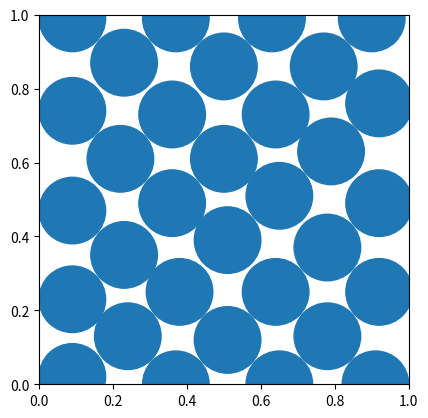

This chart was generated by the following Python code:
from abc import ABC, abstractmethod
import random

import scipy
import numpy as np
import networkx as nx
import matplotlib.pyplot as plt
import matplotlib.patches as patches


class PackingMethod(ABC):
    """
    Base class for generating packing in a unit square
    """

    def __init__(self) -> None:
        self.n: int | None = None
        self.xi: np.ndarray | None = None
        self.ri: np.ndarray | None = None
        self.source_nodes: np.ndarray | None = None
        self.sink_nodes: np.ndarray | None = None
        self.pairs: set | None = None
        self.temps: np.ndarray | None = None

    @abstractmethod
    def generate_packing(self, r: float) -> None:
        ...

    def _add_node_patches(self, ax: plt.Axes, colors: np.ndarray | None = None) -> None:
        """Adds circle patches to an axes at the location of each of the particles.

        Parameters
        ----------
        ax : plt.Axes
            The axes to add the patches too.
        colors : np.ndarray | None, optional
            Array of colors for each of the patches, by default None
        """
        if colors is None:
            colors = np.repeat("tab:blue", self.ri.size)
        for r, point, color in zip(self.ri, self.xi, colors):
            ax.add_patch(patches.Circle(point, r, color=color))
        ax.set_xlim((0, 1))
        ax.set_ylim((0, 1))
        ax.set_aspect("equal")

    def _check_packing_created(self) -> None:
        if self.xi is None:
            raise ValueError("Need to generate packing first.")

    def plot_packing(self) -> None:
        """Plot the basic packing."""
        self._check_packing_created
        fig, ax = plt.subplots()
        self._add_node_patches(ax)
        plt.show()

    def generate_network(self) -> None:
        """Create the network representation of the packing."""
        self._check_packing_created()

        # find which nodes are sources and which are sinks
        self.source_nodes = np.argwhere(np.abs(self.xi[:, 1] - 1) <= self.ri).squeeze()
        self.sink_nodes = np.argwhere(np.abs(self.xi[:, 1]) <= self.ri).squeeze()

        tree = scipy.spatial.KDTree(self.xi)
        self.pairs = tree.query_pairs(r=2 * self.ri[0], eps=1e-3)

    def _check_network_created(self) -> None:
        if self.pairs is None:
            raise ValueError("Need to generate network first.")

    def plot_network(self) -> None:
        """Plot network representation of the packing."""
        self._check_network_created()

        fig, ax = plt.subplots()
        # set the source and sink nodes to different colors
        colors = np.repeat("tab:blue", self.n).astype("object")
        colors[self.sink_nodes] = "tab:red"
        colors[self.source_nodes] = "tab:green"

        self._add_node_patches(ax, colors)

        # plot the network over the top of the patches
        for (i, j) in self.pairs:
            plt.plot(
                [self.xi[i, 0], self.xi[j, 0]], [self.xi[i, 1], self.xi[j, 1]], "-w"
            )
        ax.plot(self.xi[:, 0], self.xi[:, 1], "k.", markersize=10)
        plt.show()

    def _get_conductivity_matrix(self) -> np.ndarray:
        # TODO: use analytic formula!
        return np.eye(len(self.pairs), len(self.pairs))

    def solve_network(self, total_flux_in: float = 1.0) -> None:
        """Solve for the temperature in the network

        Parameters
        ----------
        total_flux_in : float
            The total amount of flux going into the material
        """
        self._check_network_created()
        graph = nx.from_edgelist(self.pairs)

        # create the oriented incidence matrix
        A = nx.incidence_matrix(graph, oriented=True).todense().T
        K = self._get_conductivity_matrix()

        LHS = A.T @ K @ A
        # flux into the material
        b = np.zeros((self.n, 1))
        b.put(self.source_nodes, total_flux_in / self.source_nodes.size)
        b = np.delete(b, self.sink_nodes, axis=0)
        temps = np.linalg.solve(LHS, b)

        # put the temps of the sink nodes back in
        self.temps = np.insert(temps, self.sink_nodes, 0)

    def _check_solved(self) -> None:
        if self.temps is None:
            raise ValueError("Network must be solved first")

    def plot_solution(self) -> None:
        """Plot the temperature of each node in the material"""
        self._check_solved()

        cmap = plt.colormaps["plasma"]
        colors = cmap(self.temps / np.amax(self.temps))

        fig, ax = plt.subplots()
        self._add_node_patches(ax, colors)
        fig.colorbar(
            plt.cm.ScalarMappable(cmap=cmap), ax=ax, label="Relative Temperature"
        )
        plt.show()


class RegularPacking(PackingMethod):
    def generate_packing(self, r: float) -> None:
        """Generates a regular packed grid of circles

        Parameters
        ----------
        r : float
            radius of circles
        """
        self._generate_packing(r)
        self._post_packing(r)

    def _generate_packing(self, r: float, lim: tuple[float, float] = (0, 1)) -> None:
        tmp = r + np.arange(lim[0], lim[1], 2 * r)
        self.xi = np.array(np.meshgrid(tmp, tmp)).T.reshape(-1, 2)

    def _post_packing(self, r: float) -> None:
        self.n = self.xi.shape[0]
        self.ri = np.asarray([r for _ in range(self.n)])


class OffsetRegularPacking(RegularPacking):
    def generate_packing(self, r: float) -> None:
        # start with the regular packing
        self._generate_packing(r, (-2 * r, 1 + r))

        # shift odd rows
        for i in range(-1, self.xi.shape[0], 4):
            self.xi[np.isclose(self.xi[:, 1], r * i), 0] += r

        # squash everything down
        self.xi[:, 1] -= (2 - np.sqrt(3)) * r * ((self.xi[:, 1] - r) / (2 * r))

        # trim off excess points
        self.xi = self.xi[
            (self.xi[:, 1] > 0) & (self.xi[:, 0] > -r) & (self.xi[:, 0] < 1 + r)
        ]

        self._post_packing(r)


class GravityPacking(PackingMethod):
    def generate_packing(self, r: float) -> None:
        self.xi = np.ndarray((0, 2))
        r = int(r * 100)
        r = r - 1
        x_min = r
        sites = np.ones((100, 100), dtype=bool)
        for n in range(1000):
            x, y = np.where(sites[x_min : x_min + 2 * r, ...])
            if len(x) == 0:
                break
            options = np.where(x == x.min())[0]
            choice = np.random.randint(len(options))
            cen = np.vstack([x[options[choice]] + x_min, y[options[choice]]])
            sites = self._insert_disks_at_points(
                sites, coords=cen, radii=np.array([2 * r]), v=0, overwrite=True
            )
            self.xi = np.append(self.xi, cen.T / 100, axis=0)
            x_min += x.min()

        self.n = self.xi.shape[0]
        self.ri = np.asarray([r / 100 for _ in range(self.n)])

    def _insert_disks_at_points(
        self, im, coords, radii, v, smooth=True, overwrite=False
    ):
        """
        Insert disk of specified radii into an ND-image at given locations.
        """
        npts = len(coords[0])
        xlim, ylim = im.shape
        for i in range(npts):
            r = radii[i]
            s = self._make_disk(r, smooth)
            pt = coords[:, i]
            for a, x in enumerate(range(pt[0] - r, pt[0] + r + 1)):
                if (x >= 0) and (x < xlim):
                    for b, y in enumerate(range(pt[1] - r, pt[1] + r + 1)):
                        if (y >= 0) and (y < ylim):
                            if s[a, b] == 1:
                                if overwrite or (im[x, y] == 0):
                                    im[x, y] = v
        return im

    def _make_disk(self, r, smooth=True):
        r"""
        Generate a circular structuring element of the given radius

        Parameters
        ----------
        r : int
            The radius of the desired disk
        smooth : boolean
            If ``True`` (default) then the disk will not have the litte
            nibs on the surfaces.

        Returns
        -------
        disk : ndarray
            A numpy array of 1 and 0 suitable for use as a structuring element
        """
        s = np.zeros((2 * r + 1, 2 * r + 1), dtype=type(r))
        if smooth:
            thresh = r - 0.001
        else:
            thresh = r
        for i in range(2 * r + 1):
            for j in range(2 * r + 1):
                if ((i - r) ** 2 + (j - r) ** 2) ** 0.5 <= thresh:
                    s[i, j] = 1
        return s


if __name__ == "__main__":
    # # p = RegularPacking()
    # # p.generate_packing(0.1)
    # # p.plot_packing()
    # p = OffsetRegularPacking()
    # p.generate_packing(0.1)
    # p.plot_packing()
    # p.generate_network()
    # p.plot_network()
    # # p.solve_network()
    # # p.plot_solution()
    p = GravityPacking()
    p.generate_packing(0.1)
    p.plot_packing()
